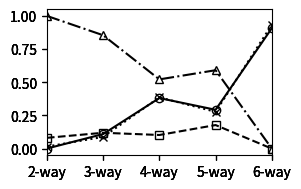

Python code for this plot:
import numpy as np
import matplotlib.pyplot as plt
import matplotlib.colors as co



#data
x = []
for i in range(0, 5):
    x.append(i)

data = [
[6.33708771536425E-4, 0.1096951081637486, 0.38093856258635694, 0.2927776724109105, 0.9075944560470856, ], 
[0.08147510917813781, 0.11958722748026039, 0.10284462043527631, 0.17767644795476548, 0.0, ], 
[0.015476941058212144, 0.08837012292166027, 0.38619814731277496, 0.2774996346749365, 0.9333333333333332, ], 
[1.0, 0.8545454545454545, 0.5217391304347826, 0.5909090909090909, 0.0, ],
]


fig = plt.figure(figsize=(3, 2))

#define subplots 3x6
# 1        2    3 
# 4        5    6
# 7        8    9
# 10    11    12
# 13    14    15
# 16    17    18

ax = []
ax1 = []
ax2 = []
ax3 = []

# from degree 2 to 6
ax.append(fig.add_subplot(1, 1, 1))
ax1.append(fig.add_subplot(1, 1, 1, sharex=ax[1-1], sharey=ax[1-1], frameon=False) )
ax2.append(fig.add_subplot(1, 1, 1, sharex=ax[1-1], sharey=ax[1-1], frameon=False) )
ax3.append(fig.add_subplot(1, 1, 1, sharex=ax[1-1], sharey=ax[1-1], frameon=False) )

#fig.tight_layout()
#fig.text(0.5, 0.04, 'Summary', ha='center', fontsize=15)
#fig.text(0.02, 0.5, 'Summary', va='center', rotation='vertical', fontsize=15)

#plot data and normalized data
line_up, = ax[0].plot(x, data[0],  marker="o", mfc="None", color="k")
line_down, = ax1[0].plot(x, data[1], ls="--", marker="s",  mfc="None", color="k")
line_issta, = ax2[0].plot(x, data[2], ls=":", marker="x",   mfc="None", color="k")
line_haiming, = ax3[0].plot(x, data[3], ls="-.", marker="^",   mfc="None", color="k")


#configure legend

#fig.legend([line_up, line_issta, line_down, line_haiming ], ['bottom-up', 'collaborative bottom-up', 'top-down',  'top-down-haiming'],'upper left',
#           ncol=2,prop={'size':10})


#ax[0].set_ylabel(r"$2-way$")


labels = ['2-way','3-way', '4-way', '5-way','6-way']
x=[0,1,2,3,4]
plt.setp(ax, xticks=x,xticklabels=labels)


ax[0].set_xlim(0,4)


#adjust plot spacing
plt.subplots_adjust(left=0.15, bottom=0.17, right=0.90, top=0.90, wspace=0.25, hspace=0.55)

#finally draw the plot
plt.show()
